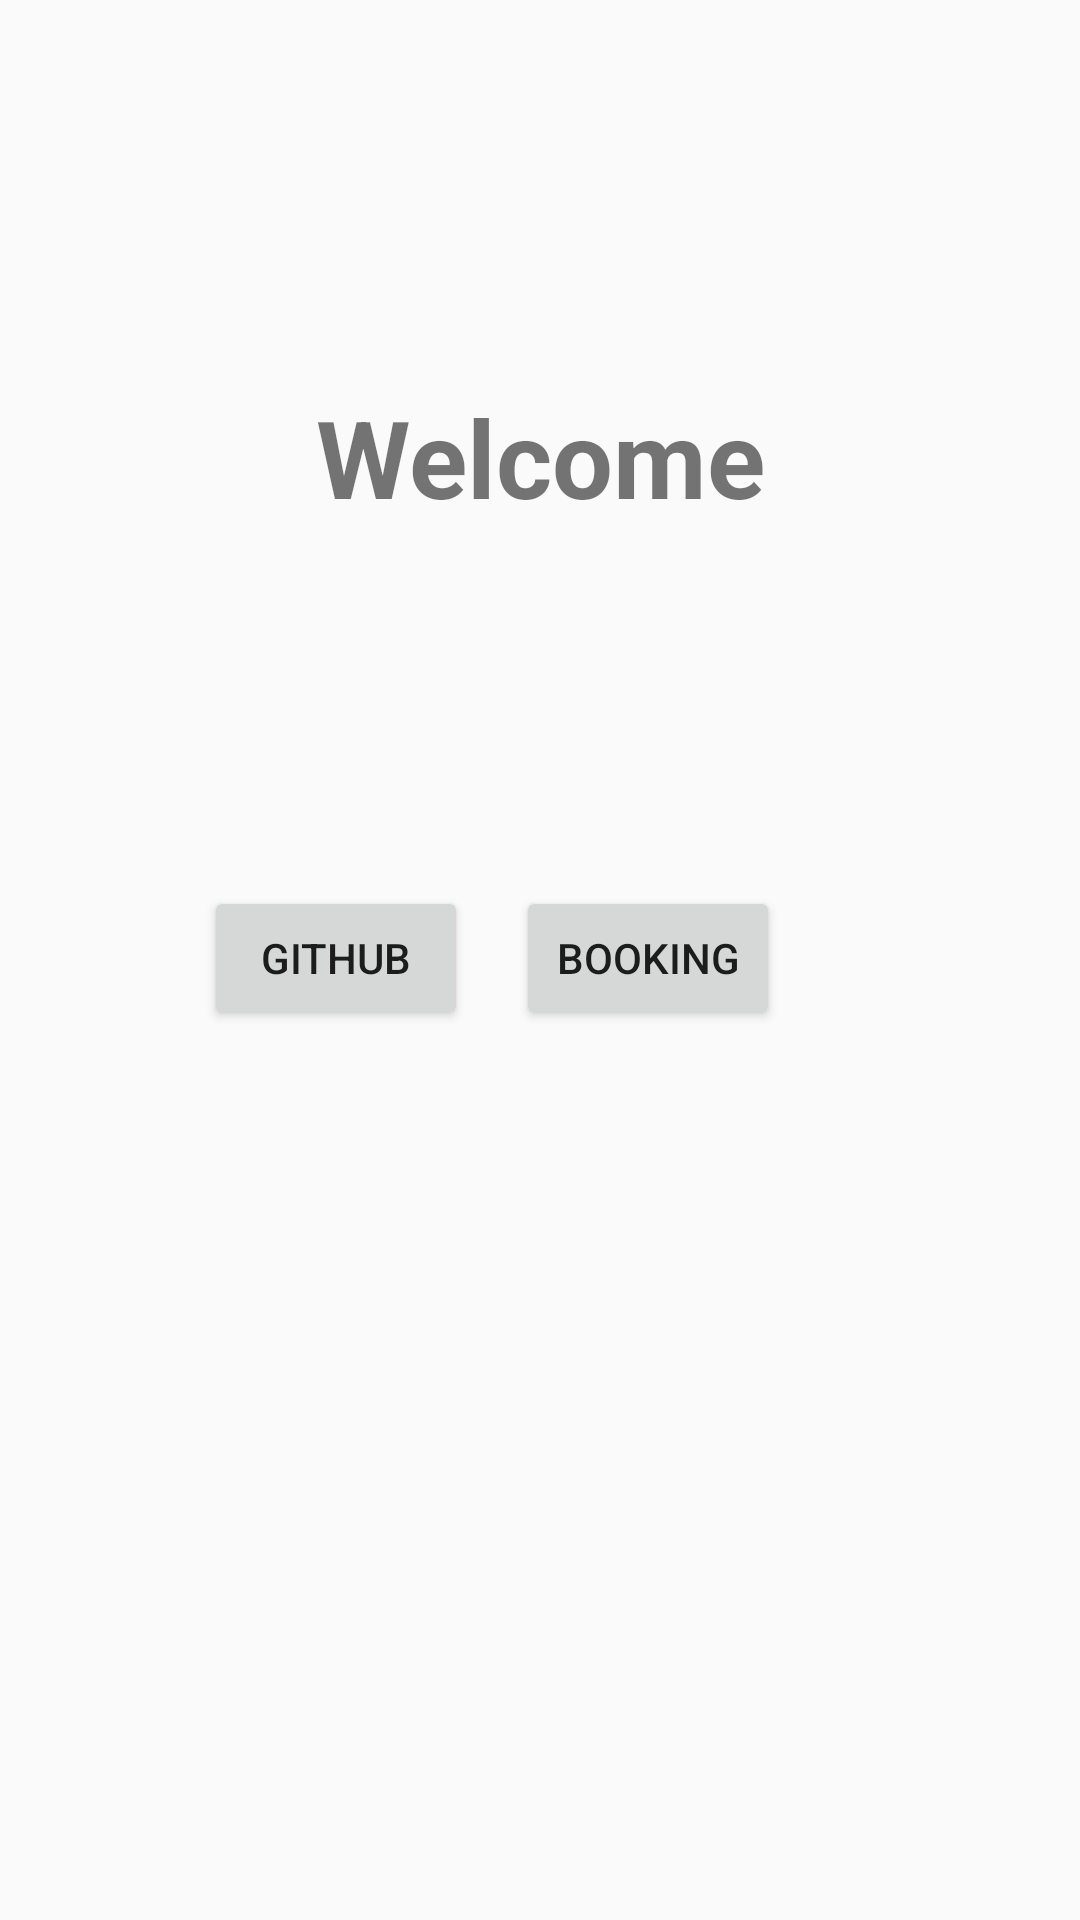

Reconstruct the res/layout file that produces this screen, plus the resources it refers to.
<!-- AndroidManifest.xml: application theme AppTheme -->
<!-- res/layout/activity_main.xml -->
<?xml version="1.0" encoding="utf-8"?>
<androidx.constraintlayout.widget.ConstraintLayout
    xmlns:android="http://schemas.android.com/apk/res/android"
    xmlns:app="http://schemas.android.com/apk/res-auto"
    xmlns:tools="http://schemas.android.com/tools"
    android:layout_width="match_parent"
    android:layout_height="match_parent"
    tools:context=".view.MainActivity">

    <TextView
        android:id="@+id/textView"
        android:layout_width="300dp"
        android:layout_height="100dp"
        android:layout_marginTop="128dp"
        android:text="Welcome"
        android:textAlignment="center"
        android:textSize="36sp"
        android:textStyle="bold"
        app:layout_constraintEnd_toEndOf="parent"
        app:layout_constraintStart_toStartOf="parent"
        app:layout_constraintTop_toTopOf="parent" />

    <Button
        android:id="@+id/goGitBtn"
        android:layout_width="wrap_content"
        android:layout_height="wrap_content"
        android:layout_marginEnd="16dp"

        android:text="GitHub"
        app:layout_constraintBottom_toBottomOf="parent"
        app:layout_constraintEnd_toStartOf="@+id/goUiBtn"
        app:layout_constraintTop_toTopOf="parent"
        app:layout_constraintVertical_bias="0.499" />

    <Button
        android:id="@+id/goUiBtn"
        android:layout_width="wrap_content"
        android:layout_height="wrap_content"
        android:layout_marginEnd="100dp"
        android:text="Booking"
        app:layout_constraintBottom_toBottomOf="parent"
        app:layout_constraintEnd_toEndOf="parent"
        app:layout_constraintTop_toTopOf="parent"
        app:layout_constraintVertical_bias="0.499" />
</androidx.constraintlayout.widget.ConstraintLayout>
<!-- resources referenced by this layout -->
<resources>
  <style name="AppTheme" parent="Theme.AppCompat.Light.DarkActionBar">
          
          <item name="colorPrimary">@color/colorPrimary</item>
          <item name="colorPrimaryDark">@color/colorPrimaryDark</item>
          <item name="colorAccent">@color/colorAccent</item>
  
          
          <item name="windowActionBar">false</item>
          <item name="windowNoTitle">true</item>
  
  
      </style>
  <!-- not gathered from this repository: default colours our renderer supplied (Android Studio template values) -->
  <color name="colorPrimary">#FF6200EE</color>
  <color name="colorPrimaryDark">#FF3700B3</color>
  <color name="colorAccent">#FF03DAC5</color>
</resources>
